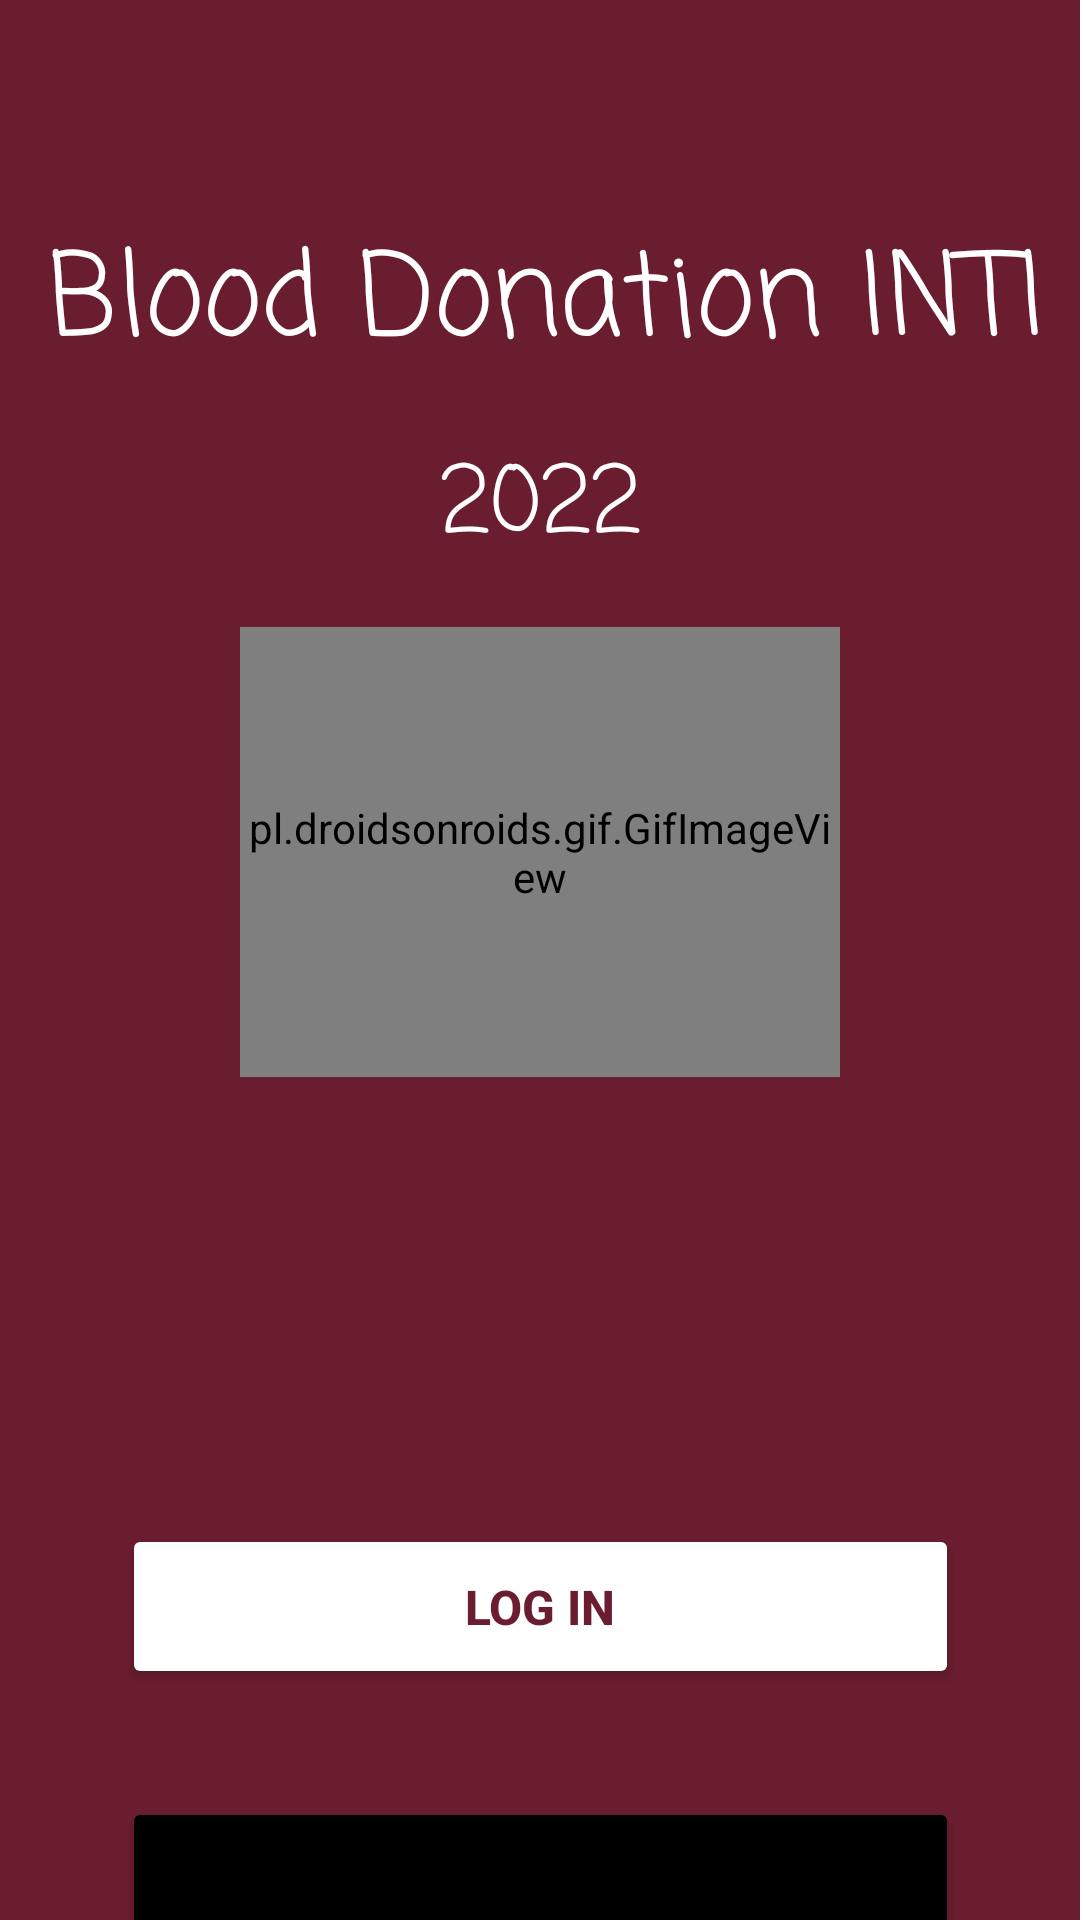

Here is an Android app screen rendered from its layout file. Give the layout XML and the strings, colors and styles it references.
<!-- AndroidManifest.xml: application theme Theme.BloodDonationApplication -->
<!-- res/layout/activity_main.xml -->
<?xml version="1.0" encoding="utf-8"?>
<androidx.constraintlayout.widget.ConstraintLayout xmlns:android="http://schemas.android.com/apk/res/android"
    xmlns:app="http://schemas.android.com/apk/res-auto"
    xmlns:tools="http://schemas.android.com/tools"
    android:layout_width="match_parent"
    android:layout_height="match_parent"
    tools:context=".splashScreen"
    android:background="@color/light_red">

    <Button
        android:id="@+id/I_login"
        android:layout_width="279dp"
        android:layout_height="55dp"
        android:layout_marginTop="508dp"
        android:backgroundTint="@color/white"
        android:onClick="introLogin"
        android:text="@string/I_log_in"
        android:textColor="@color/light_red"
        android:textSize="16sp"
        android:textStyle="bold"
        app:cornerRadius="20dp"
        app:layout_constraintEnd_toEndOf="parent"
        app:layout_constraintStart_toStartOf="parent"
        app:layout_constraintTop_toTopOf="parent" />

    <Button
        android:id="@+id/I_sign"
        android:layout_width="279dp"
        android:layout_height="55dp"
        android:layout_marginTop="36dp"
        android:backgroundTint="@android:color/black"
        android:onClick="introSignIn"
        android:text="@string/create_a_new_account"
        android:textSize="16sp"
        android:textStyle="bold"
        app:cornerRadius="20dp"
        app:layout_constraintEnd_toEndOf="parent"
        app:layout_constraintStart_toStartOf="parent"
        app:layout_constraintTop_toBottomOf="@+id/I_login" />

    <TextView
        android:id="@+id/I_tv"
        android:layout_width="wrap_content"
        android:layout_height="wrap_content"
        android:layout_marginTop="72dp"
        android:fontFamily="casual"
        android:text="@string/blood_donation_inti"
        android:textColor="@color/white"
        android:textSize="38sp"
        app:layout_constraintEnd_toEndOf="parent"
        app:layout_constraintHorizontal_bias="0.584"
        app:layout_constraintStart_toStartOf="parent"
        app:layout_constraintTop_toTopOf="parent" />

    <TextView
        android:id="@+id/I_tv2"
        android:layout_width="wrap_content"
        android:layout_height="wrap_content"
        android:layout_marginTop="16dp"
        android:fontFamily="casual"
        android:text="@string/_2022"
        android:textColor="@color/white"
        android:textSize="30sp"
        app:layout_constraintEnd_toEndOf="parent"
        app:layout_constraintStart_toStartOf="parent"
        app:layout_constraintTop_toBottomOf="@+id/I_tv" />

    <pl.droidsonroids.gif.GifImageView

        android:id="@+id/gifImageView"
        android:layout_width="200dp"
        android:layout_height="150dp"
        android:layout_marginBottom="72dp"
        android:src="@drawable/giphy"
        app:layout_constraintBottom_toBottomOf="parent"
        app:layout_constraintEnd_toEndOf="parent"
        app:layout_constraintStart_toStartOf="parent"
        app:layout_constraintTop_toTopOf="parent" />

</androidx.constraintlayout.widget.ConstraintLayout>
<!-- resources referenced by this layout -->
<resources>
  <color name="light_red">#6A1D2F</color>
  <color name="white">#FFFFFFFF</color>
  <string name="I_log_in">Log In</string>
  <string name="_2022">2022</string>
  <string name="blood_donation_inti">Blood Donation INTI</string>
  <string name="create_a_new_account">Create A New Account</string>
  <style name="Theme.BloodDonationApplication" parent="Theme.MaterialComponents.DayNight.DarkActionBar">
          
          <item name="colorPrimary">@color/purple_500</item>
          <item name="colorPrimaryVariant">@color/purple_700</item>
          <item name="colorOnPrimary">@color/white</item>
          
          <item name="colorSecondary">@color/teal_200</item>
          <item name="colorSecondaryVariant">@color/teal_700</item>
          <item name="colorOnSecondary">@color/black</item>
          
          <item name="android:statusBarColor" tools:targetApi="l">?attr/colorPrimaryVariant</item>
          
      </style>
  <color name="purple_500">#FF6200EE</color>
  <color name="purple_700">#FF3700B3</color>
  <color name="teal_200">#FF03DAC5</color>
  <color name="teal_700">#FF018786</color>
  <color name="black">#FF000000</color>
</resources>
